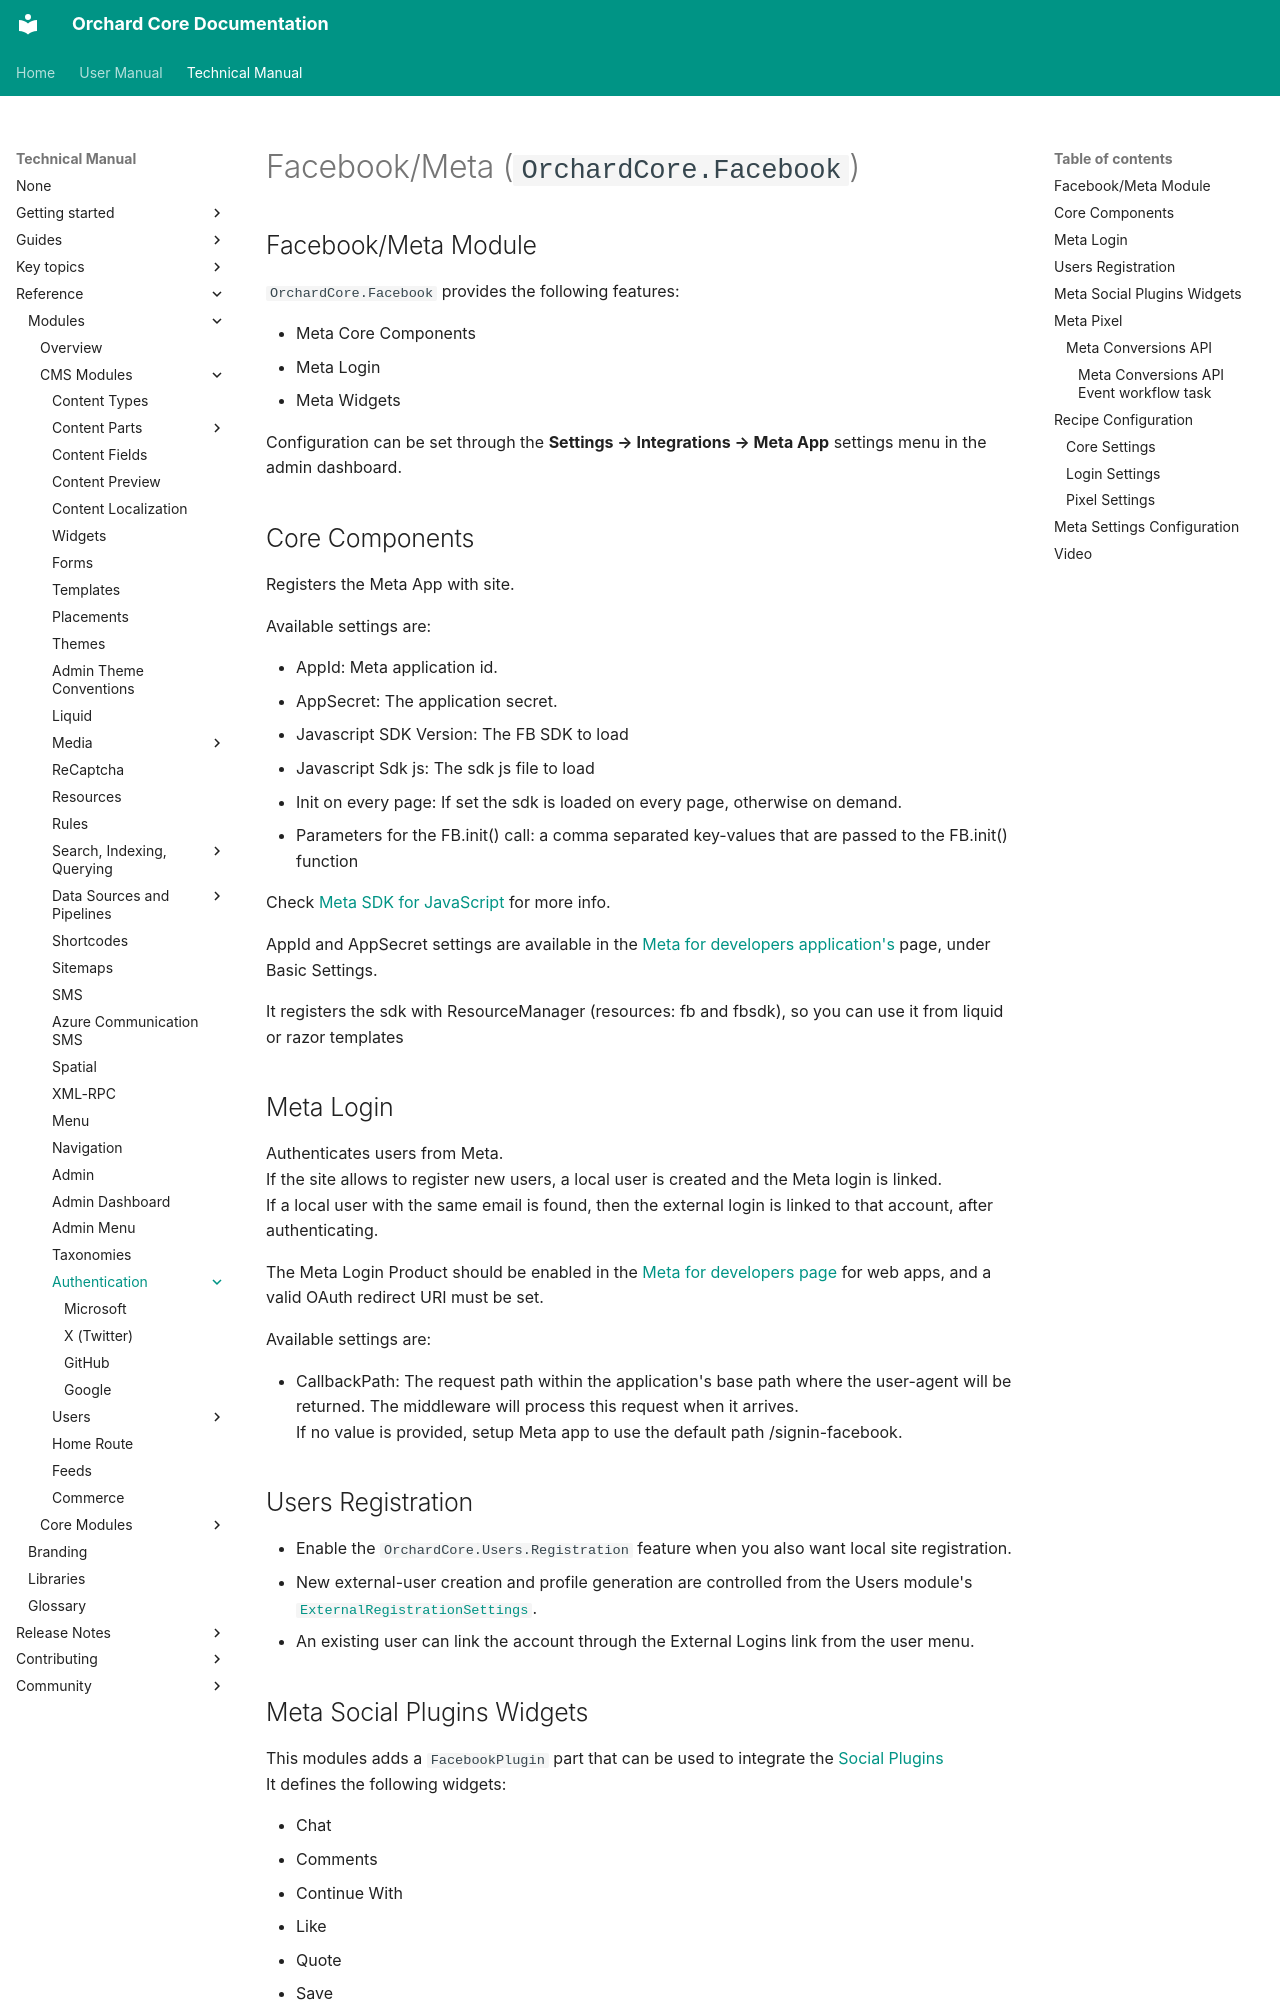

repository: OrchardCMS/OrchardCore · page: reference/modules/Facebook/index.html · generator: mkdocs

# Facebook/Meta (`OrchardCore.Facebook`)

## Facebook/Meta Module

`OrchardCore.Facebook` provides the following features:

- Meta Core Components
- Meta Login
- Meta Widgets

Configuration can be set through the **Settings → Integrations → Meta App** settings menu in the admin dashboard.

## Core Components

Registers the Meta App with site.

Available settings are:

- AppId: Meta application id.
- AppSecret: The application secret.
- Javascript SDK Version: The FB SDK to load
- Javascript Sdk js: The sdk js file to load
- Init on every page: If set the sdk is loaded on every page, otherwise on demand.
- Parameters for the FB.init() call: a comma separated key-values that are passed to the FB.init() function

Check [Meta SDK for JavaScript](https://developers.facebook.com/docs/javascript/quickstart) for more info.

AppId and AppSecret settings are available in the [Meta for developers application's](https://developers.facebook.com/apps) page, under Basic Settings.

It registers the sdk with ResourceManager (resources: fb and fbsdk), so you can use it from liquid or razor templates

## Meta Login

Authenticates users from Meta.  
If the site allows to register new users, a local user is created and the Meta login is linked.  
If a local user with the same email is found, then the external login is linked to that account, after authenticating.

The Meta Login Product should be enabled in the [Meta for developers page](https://developers.facebook.com/apps) for web apps, and a valid OAuth redirect URI must be set.

Available settings are:

- CallbackPath: The request path within the application's base path where the user-agent will be returned. The middleware will process this request when it arrives.  
If no value is provided, setup Meta app to use the default path /signin-facebook.

## Users Registration

- Enable the `OrchardCore.Users.Registration` feature when you also want local site registration.
- New external-user creation and profile generation are controlled from the Users module's [`ExternalRegistrationSettings`](../Users/README.md#external-authentication-settings).
- An existing user can link the account through the External Logins link from the user menu.

## Meta Social Plugins Widgets

This modules adds a `FacebookPlugin` part that can be used to integrate the [Social Plugins](https://developers.facebook.com/docs/plugins)  
It defines the following widgets:

- Chat
- Comments
- Continue With
- Like
- Quote
- Save
- Share

The `FacebookPluginPart` body is an executable Liquid template. Editing it requires the security-critical `ManageLiquidTemplates` permission. This permission is also required to edit or publish content containing this part, including widgets embedded recursively inside other content items.

## Meta Pixel

This feature provides you a way to add Meta Pixel tracking to your site. Simply navigate to **Settings → Integrations → Meta Pixel** settings and provide your `Pixel Identifier`.
